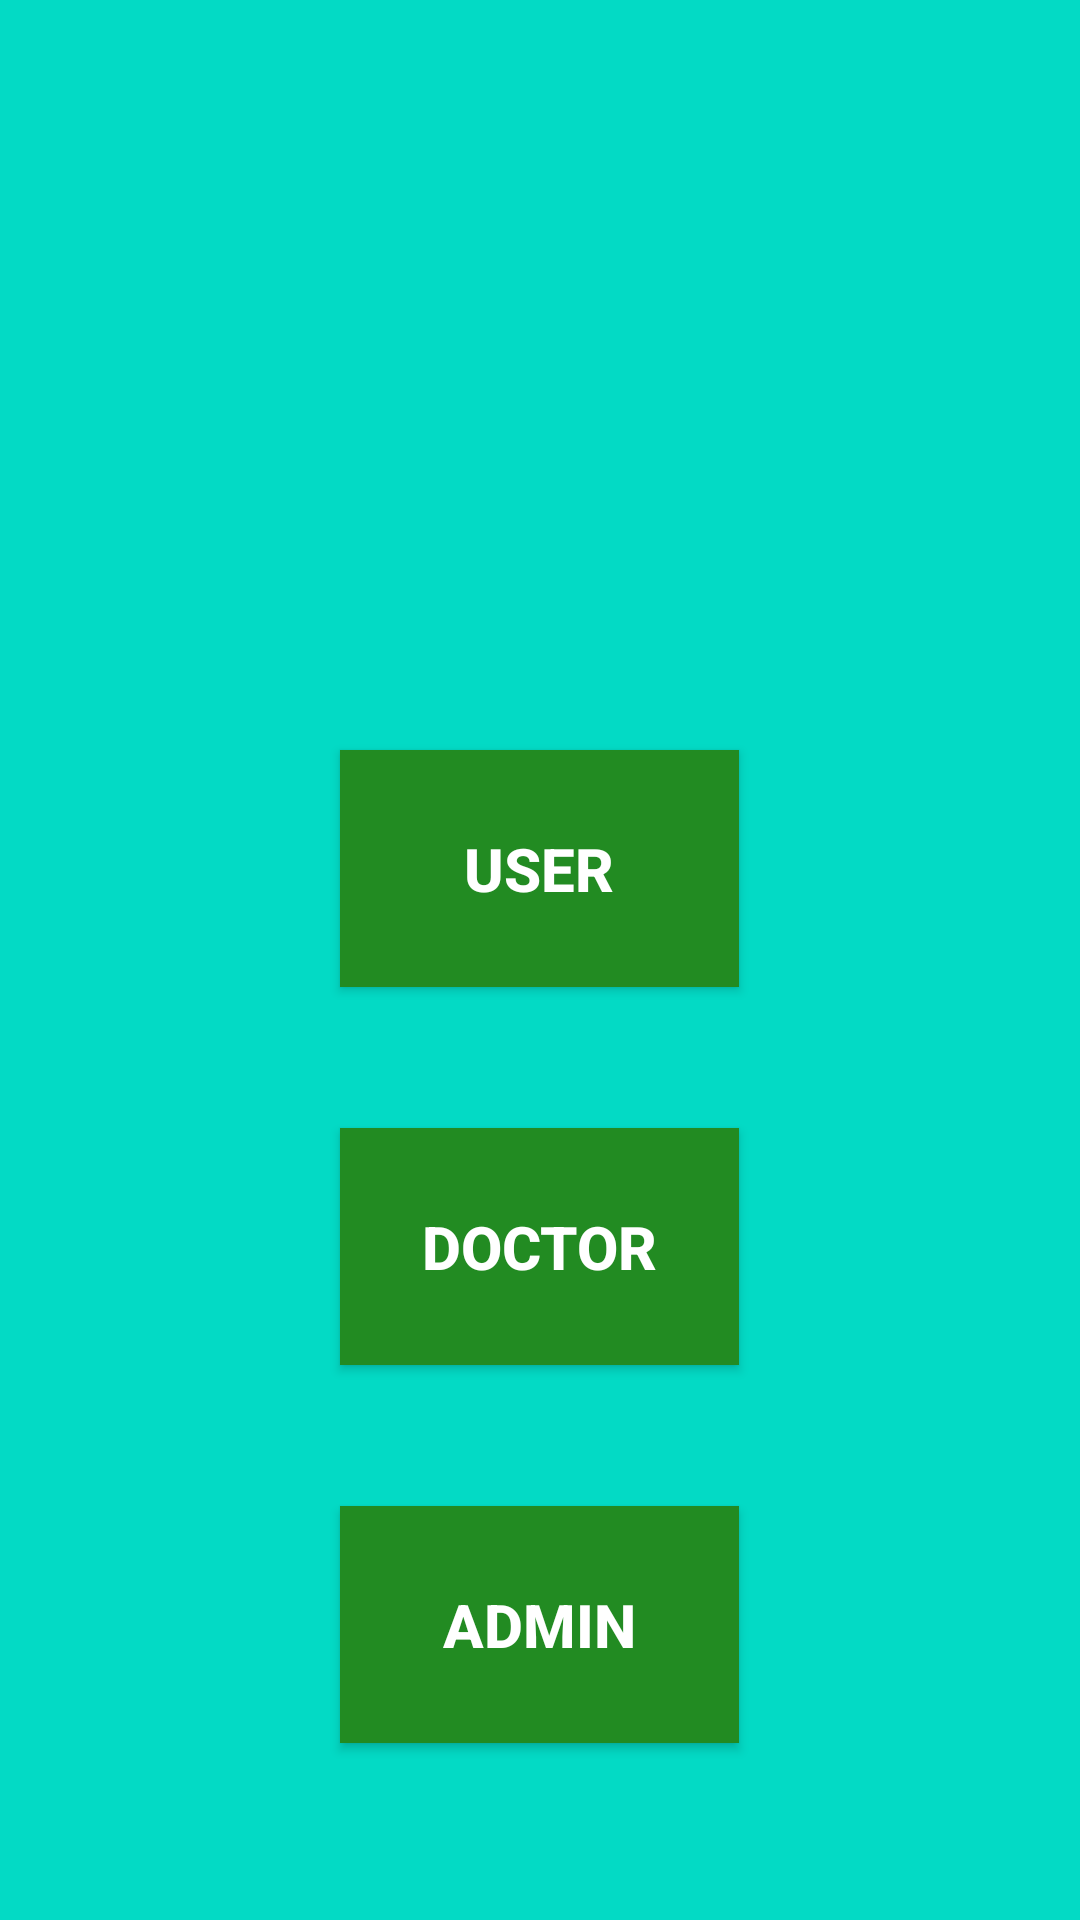

The Android layout XML behind this screen, and the referenced resources:
<!-- AndroidManifest.xml: application theme AppTheme -->
<!-- res/layout/activity_main.xml -->
<?xml version="1.0" encoding="utf-8"?>
<RelativeLayout xmlns:android="http://schemas.android.com/apk/res/android"
    xmlns:app="http://schemas.android.com/apk/res-auto"
    xmlns:tools="http://schemas.android.com/tools"
    android:layout_width="match_parent"
    android:layout_height="match_parent"
    android:background="@color/colorPrimary"
    tools:context=".MainActivity">

    <ImageView
        android:id="@+id/logo"
        android:layout_width="170dp"
        android:layout_height="140dp"
        android:layout_centerHorizontal="true"
        android:layout_marginTop="50dp"
        android:src="@drawable/doctor" />

    <Button
        android:id="@+id/user"
        android:layout_width="133dp"
        android:layout_height="79dp"
        android:layout_below="@id/logo"
        android:layout_centerHorizontal="true"
        android:layout_marginTop="60dp"
        android:background="@color/green"
        android:onClick="login"
        android:text="@string/user"
        android:textColor="@color/white"
        android:textSize="20sp"
        android:textStyle="bold" />

    <Button
        android:id="@+id/doctor"
        android:layout_width="133dp"
        android:layout_height="79dp"
        android:layout_below="@id/user"
        android:layout_centerHorizontal="true"
        android:layout_marginTop="47dp"
        android:background="@color/green"
        android:onClick="login"
        android:text="@string/doctor"
        android:textColor="@color/white"
        android:textSize="20sp"
        android:textStyle="bold" />

    <Button
        android:id="@+id/admin"
        android:layout_width="133dp"
        android:layout_height="79dp"
        android:layout_below="@id/doctor"
        android:layout_centerHorizontal="true"
        android:layout_marginTop="47dp"
        android:background="@color/green"
        android:onClick="login"
        android:text="@string/admin"
        android:textColor="@color/white"
        android:textSize="20sp"
        android:textStyle="bold" />

</RelativeLayout>
<!-- resources referenced by this layout -->
<resources>
  <color name="colorPrimary">#03DAC5</color>
  <color name="green">#228B22</color>
  <color name="white">#FFFFFF</color>
  <string name="admin">Admin</string>
  <string name="doctor">Doctor</string>
  <string name="user">User</string>
  <style name="AppTheme" parent="Theme.AppCompat.Light.DarkActionBar">
          
          <item name="colorPrimary">@color/colorPrimary</item>
          <item name="colorPrimaryDark">@color/colorPrimary</item>
          <item name="colorAccent">@color/colorAccent</item>
  
  
      </style>
  <color name="colorAccent">#03DAC5</color>
</resources>
